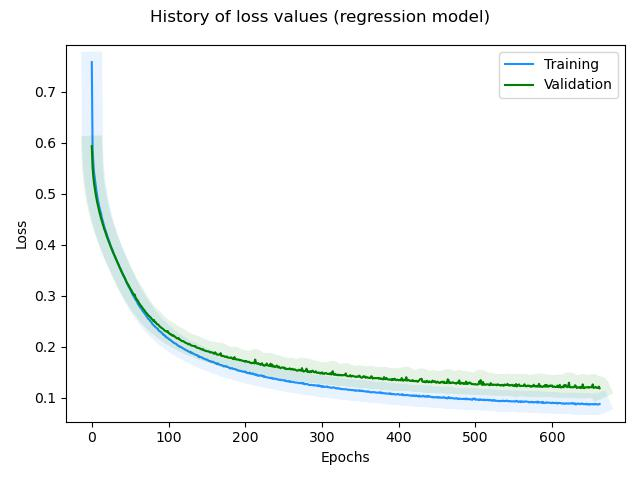

Values plotted in this chart, from the file beside it:
, loss, rmse, mse, mae, val_loss, val_rmse, val_mse, val_mae, _timestamp, _runtime
0, 0.7582, 0.5585, 0.312, 0.4351, 0.5934, 0.3897, 0.1519, 0.3131, 1739281216, 437
1, 0.5908, 0.392, 0.1536, 0.3122, 0.5523, 0.3459, 0.1197, 0.2806, 1739281217, 438
2, 0.559, 0.3612, 0.1305, 0.2879, 0.5334, 0.3304, 0.1092, 0.268, 1739281217, 438
3, 0.5408, 0.3471, 0.1205, 0.2774, 0.5196, 0.3215, 0.1033, 0.257, 1739281217, 438
4, 0.5287, 0.3409, 0.1162, 0.2713, 0.5093, 0.3174, 0.1007, 0.256, 1739281217, 438
5, 0.5155, 0.3324, 0.1105, 0.265, 0.5, 0.3141, 0.09867, 0.2525, 1739281217, 438
6, 0.506, 0.3289, 0.1082, 0.2629, 0.491, 0.311, 0.09673, 0.2503, 1739281218, 439
7, 0.4959, 0.3238, 0.1048, 0.2592, 0.4834, 0.3094, 0.09572, 0.2481, 1739281218, 439
8, 0.4871, 0.3202, 0.1025, 0.2559, 0.4766, 0.3087, 0.09527, 0.2468, 1739281218, 439
9, 0.4799, 0.3186, 0.1015, 0.2557, 0.4699, 0.3075, 0.09455, 0.2462, 1739281218, 439
10, 0.4729, 0.3168, 0.1003, 0.2536, 0.4637, 0.3067, 0.09407, 0.2463, 1739281219, 440
11, 0.4661, 0.3149, 0.09919, 0.2518, 0.4578, 0.306, 0.09362, 0.2468, 1739281219, 440
12, 0.4622, 0.3171, 0.1006, 0.2541, 0.4521, 0.3053, 0.09323, 0.2479, 1739281219, 440
13, 0.4532, 0.3111, 0.09678, 0.2496, 0.447, 0.3052, 0.09316, 0.2447, 1739281220, 441
14, 0.4485, 0.3114, 0.09698, 0.2495, 0.4418, 0.3047, 0.09283, 0.2464, 1739281220, 441
15, 0.4424, 0.3093, 0.09569, 0.2487, 0.4365, 0.3037, 0.09221, 0.2453, 1739281220, 441
16, 0.4371, 0.3083, 0.09502, 0.2467, 0.4319, 0.3035, 0.09212, 0.2453, 1739281220, 441
17, 0.4312, 0.3059, 0.09358, 0.2449, 0.4277, 0.3039, 0.09234, 0.2431, 1739281221, 442
18, 0.4278, 0.3074, 0.09448, 0.2453, 0.4233, 0.3035, 0.09214, 0.2409, 1739281221, 442
19, 0.4236, 0.3073, 0.09443, 0.2464, 0.4187, 0.3027, 0.0916, 0.2436, 1739281221, 442
20, 0.4188, 0.3061, 0.09368, 0.2455, 0.4144, 0.3023, 0.09139, 0.2437, 1739281221, 442
21, 0.4136, 0.304, 0.09243, 0.2441, 0.4104, 0.3021, 0.09129, 0.2422, 1739281222, 443
22, 0.4097, 0.304, 0.09244, 0.2443, 0.4064, 0.3017, 0.09104, 0.2409, 1739281222, 443
23, 0.4057, 0.3036, 0.0922, 0.2439, 0.4025, 0.3015, 0.09091, 0.2421, 1739281222, 443
24, 0.4013, 0.3024, 0.09147, 0.2424, 0.3986, 0.3011, 0.09069, 0.2405, 1739281223, 444
25, 0.3963, 0.3002, 0.0901, 0.2406, 0.395, 0.3011, 0.09064, 0.2391, 1739281223, 444
26, 0.3933, 0.3011, 0.09066, 0.2402, 0.3911, 0.3005, 0.0903, 0.2413, 1739281223, 444
27, 0.3898, 0.3011, 0.09064, 0.2408, 0.3874, 0.3, 0.09001, 0.2408, 1739281223, 444
28, 0.3856, 0.2999, 0.08994, 0.2392, 0.3837, 0.2996, 0.08976, 0.2403, 1739281223, 444
29, 0.3812, 0.2983, 0.08899, 0.2373, 0.3808, 0.3005, 0.09029, 0.2445, 1739281224, 445
30, 0.3785, 0.2993, 0.0896, 0.2398, 0.377, 0.2996, 0.08978, 0.2408, 1739281224, 445
31, 0.3753, 0.2996, 0.08975, 0.2397, 0.3737, 0.2997, 0.08984, 0.2418, 1739281224, 445
32, 0.3705, 0.297, 0.0882, 0.2372, 0.3704, 0.2996, 0.08974, 0.2421, 1739281224, 445
33, 0.3676, 0.2977, 0.0886, 0.2384, 0.3669, 0.2991, 0.08946, 0.2379, 1739281225, 446
34, 0.3641, 0.2971, 0.08828, 0.2369, 0.3635, 0.2988, 0.08925, 0.2384, 1739281225, 446
35, 0.3612, 0.2975, 0.08852, 0.2375, 0.3604, 0.2989, 0.08934, 0.2362, 1739281225, 446
36, 0.3565, 0.295, 0.08703, 0.2365, 0.3567, 0.2979, 0.08876, 0.2367, 1739281225, 446
37, 0.3534, 0.295, 0.08704, 0.2357, 0.3539, 0.2985, 0.08908, 0.2343, 1739281225, 446
38, 0.3493, 0.2933, 0.08605, 0.2335, 0.3506, 0.2982, 0.08891, 0.2409, 1739281226, 447
39, 0.3464, 0.2935, 0.08616, 0.2335, 0.347, 0.2972, 0.08831, 0.2348, 1739281226, 447
40, 0.3435, 0.2937, 0.08625, 0.2342, 0.3439, 0.297, 0.08819, 0.2352, 1739281226, 447
41, 0.3397, 0.2925, 0.08556, 0.2324, 0.3407, 0.2967, 0.08804, 0.2372, 1739281226, 447
42, 0.3371, 0.2931, 0.0859, 0.2334, 0.3384, 0.2978, 0.08869, 0.2324, 1739281227, 448
43, 0.3342, 0.2931, 0.08592, 0.2324, 0.3347, 0.2965, 0.08791, 0.2379, 1739281227, 448
44, 0.3312, 0.293, 0.08582, 0.233, 0.3315, 0.296, 0.0876, 0.2363, 1739281227, 448
45, 0.3273, 0.2912, 0.0848, 0.2314, 0.3283, 0.2954, 0.08725, 0.2354, 1739281227, 448
46, 0.3234, 0.2894, 0.08376, 0.2299, 0.3253, 0.2952, 0.08713, 0.235, 1739281228, 449
47, 0.3211, 0.2905, 0.08437, 0.2302, 0.3231, 0.2962, 0.08771, 0.2313, 1739281228, 449
48, 0.3175, 0.289, 0.08353, 0.2292, 0.3205, 0.2966, 0.08796, 0.2392, 1739281228, 449
49, 0.3153, 0.2899, 0.08406, 0.23, 0.3172, 0.2956, 0.08738, 0.2372, 1739281228, 449
50, 0.3131, 0.2908, 0.08457, 0.2312, 0.3144, 0.2954, 0.08725, 0.23, 1739281229, 450
51, 0.3092, 0.2888, 0.08339, 0.2289, 0.3119, 0.2957, 0.08744, 0.2385, 1739281229, 450
52, 0.3065, 0.2885, 0.08325, 0.2279, 0.3097, 0.2964, 0.08784, 0.241, 1739281229, 450
53, 0.3034, 0.2877, 0.08275, 0.228, 0.3066, 0.2954, 0.08727, 0.2302, 1739281229, 450
54, 0.3003, 0.2867, 0.08222, 0.227, 0.3038, 0.295, 0.08705, 0.2328, 1739281230, 451
55, 0.2982, 0.2876, 0.08269, 0.2278, 0.3017, 0.2956, 0.0874, 0.2289, 1739281230, 451
56, 0.2951, 0.2864, 0.08201, 0.2268, 0.3024, 0.301, 0.09061, 0.2254, 1739281230, 451
57, 0.2926, 0.2863, 0.08194, 0.2269, 0.2967, 0.2955, 0.0873, 0.2297, 1739281230, 451
58, 0.2905, 0.2868, 0.08227, 0.2267, 0.2945, 0.2956, 0.0874, 0.2322, 1739281231, 452
59, 0.2879, 0.2863, 0.08194, 0.2269, 0.2917, 0.2949, 0.08697, 0.2356, 1739281231, 452
... 603 more rows
